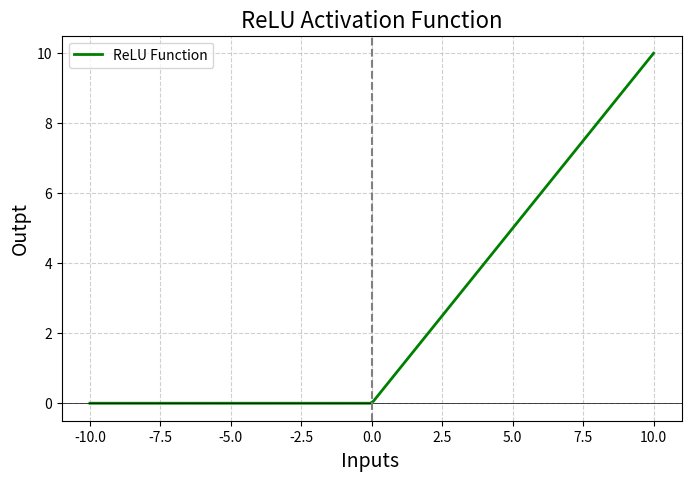

Write Python code to recreate this figure.
#Neural Network application with Relu Function
import numpy as np
import matplotlib.pyplot as plt
def relu(x):
    return max(0,x)

def neuron_forward(input , weights , bias):
    weighted_sum = sum(x*w for x,w in zip(input , weights))+bias

    print("Step 1 : Weighted Sum Calculation")
    print("Weightes_Sum = w.x + b  :  ",weighted_sum)

    output = relu(weighted_sum)
    print("Step 2 : Activation function applied")
    print("Activation Function : ReLU")
    print("Output  : " , output)

    print("====================Calculation End====================")

    return weighted_sum , output


#Plot ReLU function
def plot_relu():
    #Generate range of values for Z
    z_values = np.linspace(-10 , 10 , 200) 
    relu_values = np.maximum(0 , z_values)

    plt.figure(figsize = (8,5))
    plt.plot(z_values , relu_values , label = "ReLU Function" , linewidth = 2 , color = "green")

    #Axes lines

    plt.axhline(y=0 , color = "black" , linewidth = 0.5)
    plt.axvline(x=0 , color = "gray" , linestyle = "--")

    plt.title("ReLU Activation Function" , fontsize = 16)
    plt.xlabel("Inputs " , fontsize = 14)
    plt.ylabel("Outpt" , fontsize = 14)

    plt.grid(True , linestyle = "--", alpha = 0.6)
    plt.legend()

    plt.show()
def main():
    inputs = np.array([1.0 , 2.0 , 3.0])

    weights = np.array([0.6,0.4,0.2])

    bias = 0.5

    neuron_forward(inputs , weights , bias)

    plot_relu()

if __name__=="__main__":
    main()
